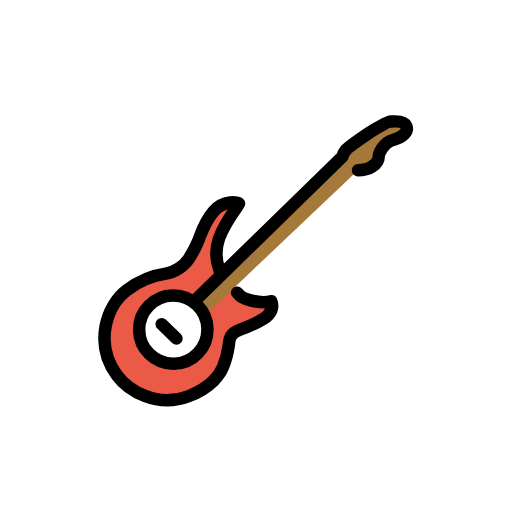
t = 0.00 s
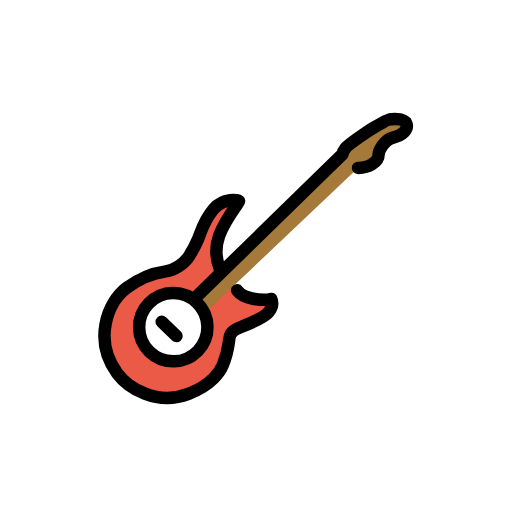
t = 0.48 s
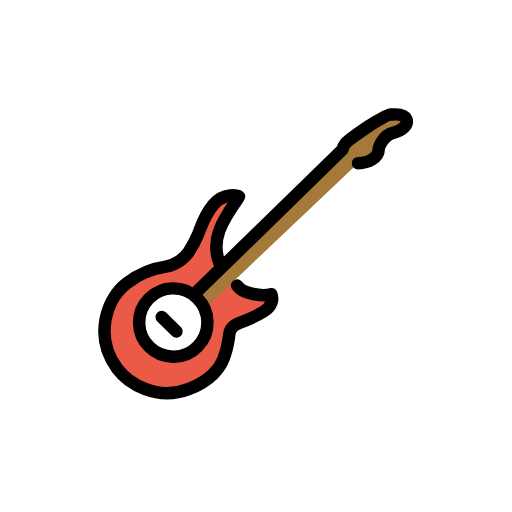
t = 1.43 s
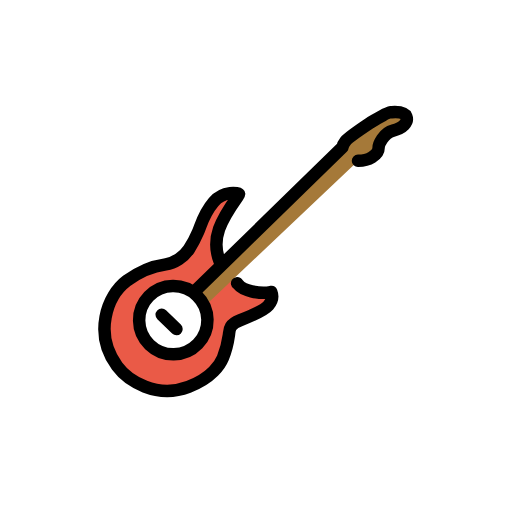
t = 1.90 s
t = 2.38 s: frame unchanged from t = 1.43 s, image omitted
t = 3.33 s: frame unchanged from t = 0.48 s, image omitted

The animated SVG that drew these frames (rendered in a browser with its animation timeline set to each time). Animation: 1 SMIL element (animateTransform=1); one cycle of 3.80 s, repeats indefinitely.

<?xml version='1.0' encoding='utf-8'?>
<svg xmlns="http://www.w3.org/2000/svg" id="emoji" viewBox="-5 -5 82 82" width="200" height="200" role="img">
  <title>OpenMoji: guitar</title><g><g id="color">
    <path fill="#EA5A47" stroke="none" d="M33.0751,48.3332c2.3369-0.9131,4.8243-2.2304,5.129-2.5878c0.1191-0.1397,0.4553-2.3764,0.5129-2.4946 c-0.7393,0.0313-3.7431-0.8208-4.6161-1.0258c-1.6875-0.3936-4.8421-5.8358-4.1731-7.7401c0.5156-1.4688,3.6835-7.064,3.6835-7.064 s-0.7169-0.5712-1.8532-0.381c-0.7231,0.1211-1.979,0.9429-2.1567,1.1504c-1.1455,1.3379-3.2272,6.7993-4.1032,8.1597 c-0.9385,1.4541-2.1622,2.3806-3.8234,2.6111c-1.4424,0.2002-3.8944,0.9347-6.2714,2.7277 c-2.7988,2.1103-5.1115,8.3067-1.632,13.0323c0.8211,1.1148,6.0415,4.6902,10.2347,3.7535 c3.6128-0.807,6.8309-3.4038,7.1573-6.4578C31.172,51.9363,31.0877,49.1105,33.0751,48.3332z" />
    <ellipse cx="22.7523" cy="47.7785" rx="5.4696" ry="5.4697" transform="matrix(0.9999 -0.0158 0.0158 0.9999 -0.751 0.3649)" fill="#FFFFFF" stroke="none" />
    <path fill="#a57939" stroke="none" d="M58.0079,14.3936c-0.0625,0.0039-5.6067,2.7464-6.6692,3.3904c-1.541,1.0313-2.5045,3.7789-2.6432,3.9146 L25.7707,43.4169c0.4381,0.4626,1.6745,1.6307,1.9548,2.1867l23.8869-22.6504c-0.0875-0.0921,1.9549-0.3566,3.3142-1.9664 c0.3054-0.3617,1.1459-1.5814,2.2198-2.5511c1.074-0.9697,2.3815-1.6893,2.75-2.4187 C60.653,14.5197,58.5105,14.3609,58.0079,14.3936z" />
    <path fill="#EA5A47" stroke="none" d="M32.3593,41.0938c-0.0801,0.0596-0.1554,0.1276-0.2148,0.2158c0.0591-0.0877,0.1377-0.1514,0.2163-0.2139 L32.3593,41.0938z" />
    <path fill="#EA5A47" stroke="none" d="M28.0857,44.1359c-0.0324-0.0472-0.0661-0.0932-0.0998-0.1396 C28.0196,44.0427,28.0533,44.0888,28.0857,44.1359z" />
  </g>
  <g id="hair" />
  <g id="skin" />
  <g id="skin-shadow" />
  <g id="line">
    <line x1="20.8988" x2="23.2618" y1="46.9101" y2="49.1996" fill="none" stroke="#000000" stroke-linecap="round" stroke-linejoin="round" stroke-miterlimit="10" stroke-width="2" />
    <path fill="none" stroke="#000000" stroke-linecap="round" stroke-linejoin="round" stroke-miterlimit="10" stroke-width="2" d="M52.3386,22.2637c0,0,1.3423-0.0178,2.2362-0.5799c0.8941-0.562,1.0716-1.066,1.0637-1.542s0.7356-2.3263,2.3062-2.7289 c1.5708-0.4028,2.4877-1.2997,2.128-2.2506c-0.3598-0.9508-2.1142-0.6964-2.5538-0.6898 c-0.4397,0.0066-3.1881,1.6713-3.1881,1.6713s-3.5106,2.3476-3.9665,2.9203c-0.4557,0.5728-0.5206,1.0193-0.5206,1.0193 L26.2045,43.1537" />
    <ellipse cx="22.7523" cy="47.7785" rx="5.4696" ry="5.4697" transform="matrix(0.9999 -0.0158 0.0158 0.9999 -0.751 0.3649)" fill="none" stroke="#000000" stroke-linecap="round" stroke-linejoin="round" stroke-miterlimit="10" stroke-width="2" />
    <path fill="none" stroke="#000000" stroke-linecap="round" stroke-linejoin="round" stroke-miterlimit="10" stroke-width="2" d="M30.1674,38.3398c-0.6184-1.6047-0.6911-3.4291-0.0767-5.1788c0.8444-2.4046,3.2143-5.4706,3.2061-5.5286 c-0.036-0.2561-2.4648-0.6658-4.0754,1.2156c-1.6106,1.8814-1.9747,3.5723-2.4923,4.7953 c-0.5176,1.223-0.6392,1.4866-1.4695,2.7743c-0.7821,1.2129-2.3485,2.2248-3.7112,2.4143 c-1.3627,0.1894-3.5669,0.6275-6.2429,2.6452c-3.1998,2.4126-5.3398,8.5125-1.546,13.664 c1.7344,2.355,6.314,5.2555,11.4299,3.3176c3.7656-1.4265,5.0953-3.635,5.5126-4.6436c0.5701-1.378,0.8892-3.167,0.9549-3.6356 c0.1095-0.7806-0.0477-1.6554,1.7554-2.3604c1.8031-0.7051,3.987-1.7099,4.5698-2.3949c0.6572-0.7728,0.7207-1.5145,0.4697-2.1736 c-0.1366,0.0216-1.1682,0.3697-3.1645-0.0969c-1.9963-0.4665-2.0687-1.1225-2.3125-1.2866" />
  </g>
<animateTransform attributeName="transform" type="translate" values="0 0;0 -1.5;0 0" dur="3.8s" repeatCount="indefinite" /></g></svg>
